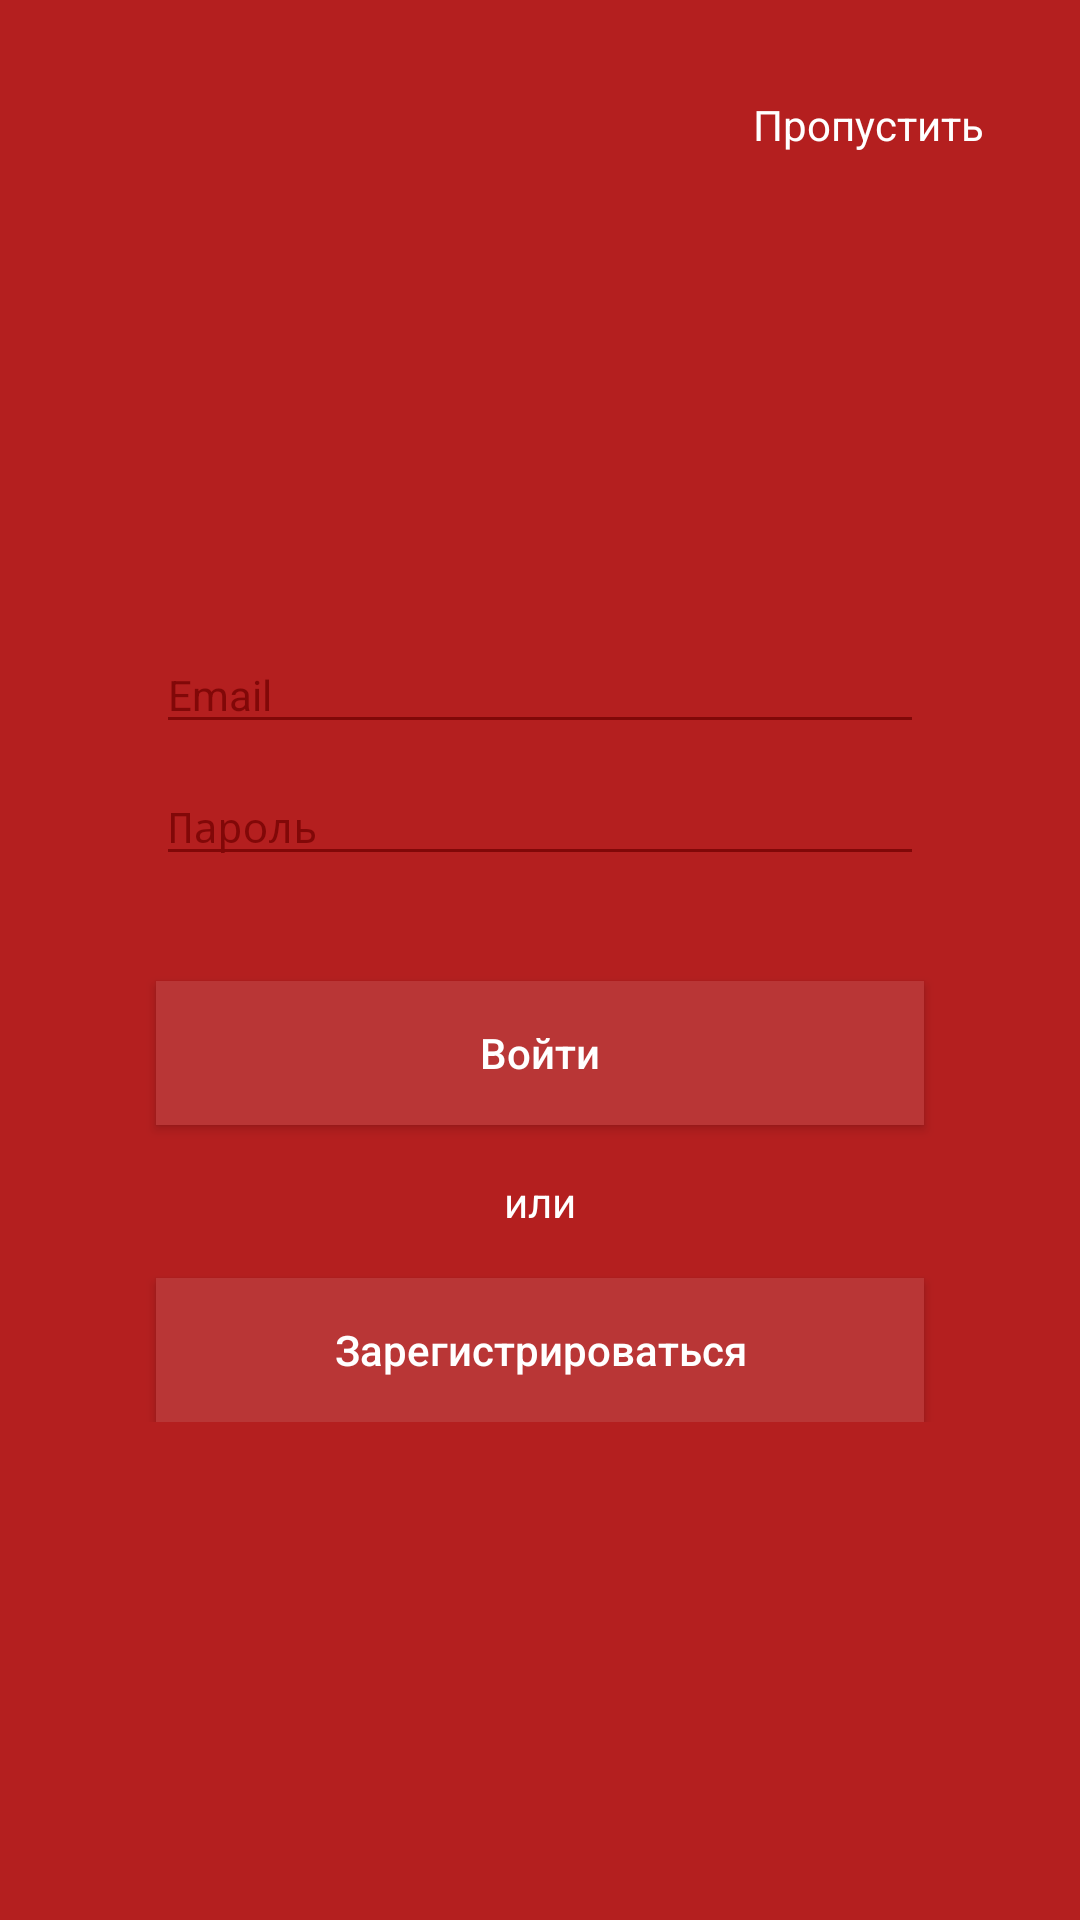

Produce the Android XML layout that renders to this screen, including the resource entries it uses.
<!-- AndroidManifest.xml: activity theme LoginTheme -->
<!-- res/layout/activity_login.xml -->
<?xml version="1.0" encoding="utf-8"?>
<android.support.constraint.ConstraintLayout
    xmlns:android="http://schemas.android.com/apk/res/android"
    xmlns:app="http://schemas.android.com/apk/res-auto"
    xmlns:tools="http://schemas.android.com/tools"
    android:id="@+id/ConstraintLayout1"
    android:layout_width="match_parent"
    android:layout_height="match_parent"
    android:background="@color/colorMain"
    android:fitsSystemWindows="true"
    tools:context=".LoginActivity">

    <ScrollView
        android:id="@+id/scrollView1"
        android:layout_width="0dp"
        android:layout_height="match_parent"
        app:layout_constraintBottom_toBottomOf="parent"
        app:layout_constraintEnd_toEndOf="parent"
        app:layout_constraintHorizontal_bias="1.0"
        app:layout_constraintStart_toStartOf="parent"
        app:layout_constraintTop_toTopOf="parent"
        app:layout_constraintVertical_bias="1.0">

        <android.support.constraint.ConstraintLayout
            android:layout_width="match_parent"
            android:layout_height="wrap_content">

            <ImageView
                android:id="@+id/imageView6"
                android:layout_width="0dp"
                android:layout_height="100dp"
                android:layout_marginBottom="48dp"
                android:layout_marginEnd="96dp"
                android:layout_marginLeft="96dp"
                android:layout_marginRight="96dp"
                android:layout_marginStart="96dp"
                android:layout_marginTop="48dp"
                android:focusable="true"
                android:focusableInTouchMode="true"
                app:layout_constraintBottom_toTopOf="@+id/txtEmailLogin"
                app:layout_constraintEnd_toEndOf="parent"
                app:layout_constraintStart_toStartOf="parent"
                app:layout_constraintTop_toTopOf="parent"
                app:layout_constraintVertical_chainStyle="spread_inside"
                app:srcCompat="@drawable/racingby_logo" />

            <EditText
                android:id="@+id/txtEmailLogin"
                android:layout_width="0dp"
                android:layout_height="wrap_content"
                android:layout_marginStart="52dp"
                android:layout_marginLeft="52dp"
                android:layout_marginTop="16dp"
                android:layout_marginEnd="52dp"
                android:layout_marginRight="52dp"
                android:layout_marginBottom="8dp"
                android:ems="10"
                android:hint="Email"
                android:inputType="textPersonName"
                android:textColor="@android:color/white"
                android:textColorHint="@color/colorMainDark"
                android:textSize="14sp"
                android:theme="@style/EditTextTheme"
                app:layout_constraintBottom_toTopOf="@+id/constraintLayout"
                app:layout_constraintEnd_toEndOf="parent"
                app:layout_constraintStart_toStartOf="parent"
                app:layout_constraintTop_toBottomOf="@+id/imageView6" />

            <android.support.constraint.ConstraintLayout
                android:id="@+id/constraintLayout"
                android:layout_width="0dp"
                android:layout_height="wrap_content"
                android:layout_marginEnd="52dp"
                android:layout_marginLeft="52dp"
                android:layout_marginRight="52dp"
                android:layout_marginStart="52dp"
                app:layout_constraintBottom_toTopOf="@+id/textView113"
                app:layout_constraintEnd_toEndOf="parent"
                app:layout_constraintStart_toStartOf="parent"
                app:layout_constraintTop_toBottomOf="@+id/txtEmailLogin">

                <EditText
                    android:id="@+id/txtPasswordLogin"
                    android:layout_width="0dp"
                    android:layout_height="wrap_content"
                    android:ems="10"
                    android:hint="Пароль"
                    android:inputType="textPassword"
                    android:textColor="@android:color/white"
                    android:textColorHint="@color/colorMainDark"
                    android:textSize="14sp"
                    android:theme="@style/EditTextTheme"
                    app:layout_constraintBottom_toBottomOf="parent"
                    app:layout_constraintEnd_toStartOf="@+id/imageView5"
                    app:layout_constraintStart_toStartOf="parent"
                    app:layout_constraintTop_toTopOf="parent" />

                <ImageView
                    android:id="@+id/imageView5"
                    android:layout_width="wrap_content"
                    android:layout_height="wrap_content"
                    android:onClick="showDialog"
                    app:layout_constraintBottom_toBottomOf="parent"
                    app:layout_constraintEnd_toEndOf="parent"
                    app:layout_constraintTop_toTopOf="parent"
                    app:srcCompat="@android:drawable/ic_menu_help" />
            </android.support.constraint.ConstraintLayout>

            <Button
                android:id="@+id/btnUserLogin"
                android:layout_width="0dp"
                android:layout_height="wrap_content"
                android:layout_alignParentStart="true"
                android:layout_alignParentBottom="true"
                android:layout_marginStart="52dp"
                android:layout_marginLeft="52dp"
                android:layout_marginEnd="52dp"
                android:layout_marginRight="52dp"
                android:layout_marginBottom="8dp"
                android:background="@color/colorMainButton"
                android:onClick="btnUserLogin_Click"
                android:text="Войти"
                android:textAllCaps="?android:attr/windowOverscan"
                android:textColor="@android:color/white"
                app:layout_constraintBottom_toTopOf="@+id/textView4"
                app:layout_constraintEnd_toEndOf="parent"
                app:layout_constraintStart_toStartOf="parent"
                app:layout_constraintTop_toBottomOf="@+id/textView113" />

            <Button
                android:id="@+id/btnRegistration"
                android:layout_width="0dp"
                android:layout_height="wrap_content"
                android:layout_marginEnd="52dp"
                android:layout_marginLeft="52dp"
                android:layout_marginRight="52dp"
                android:layout_marginStart="52dp"
                android:layout_marginTop="8dp"
                android:background="@color/colorMainButton"
                android:onClick="btnRegistration_Click"
                android:text="Зарегистрироваться"
                android:textAllCaps="?android:attr/windowOverscan"
                android:textColor="@android:color/white"
                app:layout_constraintBottom_toBottomOf="parent"
                app:layout_constraintEnd_toEndOf="parent"
                app:layout_constraintStart_toStartOf="parent"
                app:layout_constraintTop_toBottomOf="@+id/textView4" />

            <TextView
                android:id="@+id/textView4"
                android:layout_width="wrap_content"
                android:layout_height="wrap_content"
                android:layout_marginStart="168dp"
                android:layout_marginLeft="168dp"
                android:layout_marginTop="8dp"
                android:layout_marginEnd="168dp"
                android:layout_marginRight="168dp"
                android:layout_marginBottom="8dp"
                android:gravity="center"
                android:text="или"
                android:textColor="@android:color/white"
                app:layout_constraintBottom_toTopOf="@+id/btnRegistration"
                app:layout_constraintEnd_toEndOf="parent"
                app:layout_constraintStart_toStartOf="parent"
                app:layout_constraintTop_toBottomOf="@+id/btnUserLogin" />

            <TextView
                android:id="@+id/textView113"
                android:layout_width="0dp"
                android:layout_height="wrap_content"
                android:layout_marginStart="52dp"
                android:layout_marginLeft="52dp"
                android:layout_marginTop="8dp"
                android:layout_marginEnd="52dp"
                android:layout_marginRight="52dp"
                android:layout_marginBottom="8dp"
                android:gravity="center"
                android:textColor="@android:color/holo_orange_light"
                app:layout_constraintBottom_toTopOf="@+id/btnUserLogin"
                app:layout_constraintEnd_toEndOf="parent"
                app:layout_constraintStart_toStartOf="parent"
                app:layout_constraintTop_toBottomOf="@+id/constraintLayout" />

            <TextView
                android:id="@+id/textView143"
                android:layout_width="wrap_content"
                android:layout_height="wrap_content"
                android:layout_marginTop="32dp"
                android:layout_marginEnd="32dp"
                android:layout_marginRight="32dp"
                android:onClick="btnLoginGuest_Click"
                android:text="Пропустить"
                android:textColor="@color/colorWhite"
                app:layout_constraintEnd_toEndOf="parent"
                app:layout_constraintTop_toTopOf="parent" />

        </android.support.constraint.ConstraintLayout>
    </ScrollView>

</android.support.constraint.ConstraintLayout>
<!-- resources referenced by this layout -->
<resources>
  <color name="colorMain">#B41F1F</color>
  <color name="colorMainButton">#b93636</color>
  <color name="colorMainDark">#810808</color>
  <color name="colorWhite">#ffffff</color>
  <!-- drawable racingby_logo: png bitmap (drawable, 267929 bytes) -->
  <style name="EditTextTheme" parent="Theme.AppCompat.Light.DarkActionBar">
          <item name="colorControlNormal">@color/colorMainDark</item>
          <item name="colorControlActivated">@color/colorWhite</item>
          <item name="colorControlHighlight">@color/colorMainDark</item>
      </style>
  <style name="LoginTheme" parent="Theme.AppCompat.Light.NoActionBar">
          <item name="colorPrimary">@color/colorMain</item>
          <item name="colorPrimaryDark">@color/colorMain</item>
          <item name="colorAccent">#FFFFFF</item>
      </style>
</resources>
